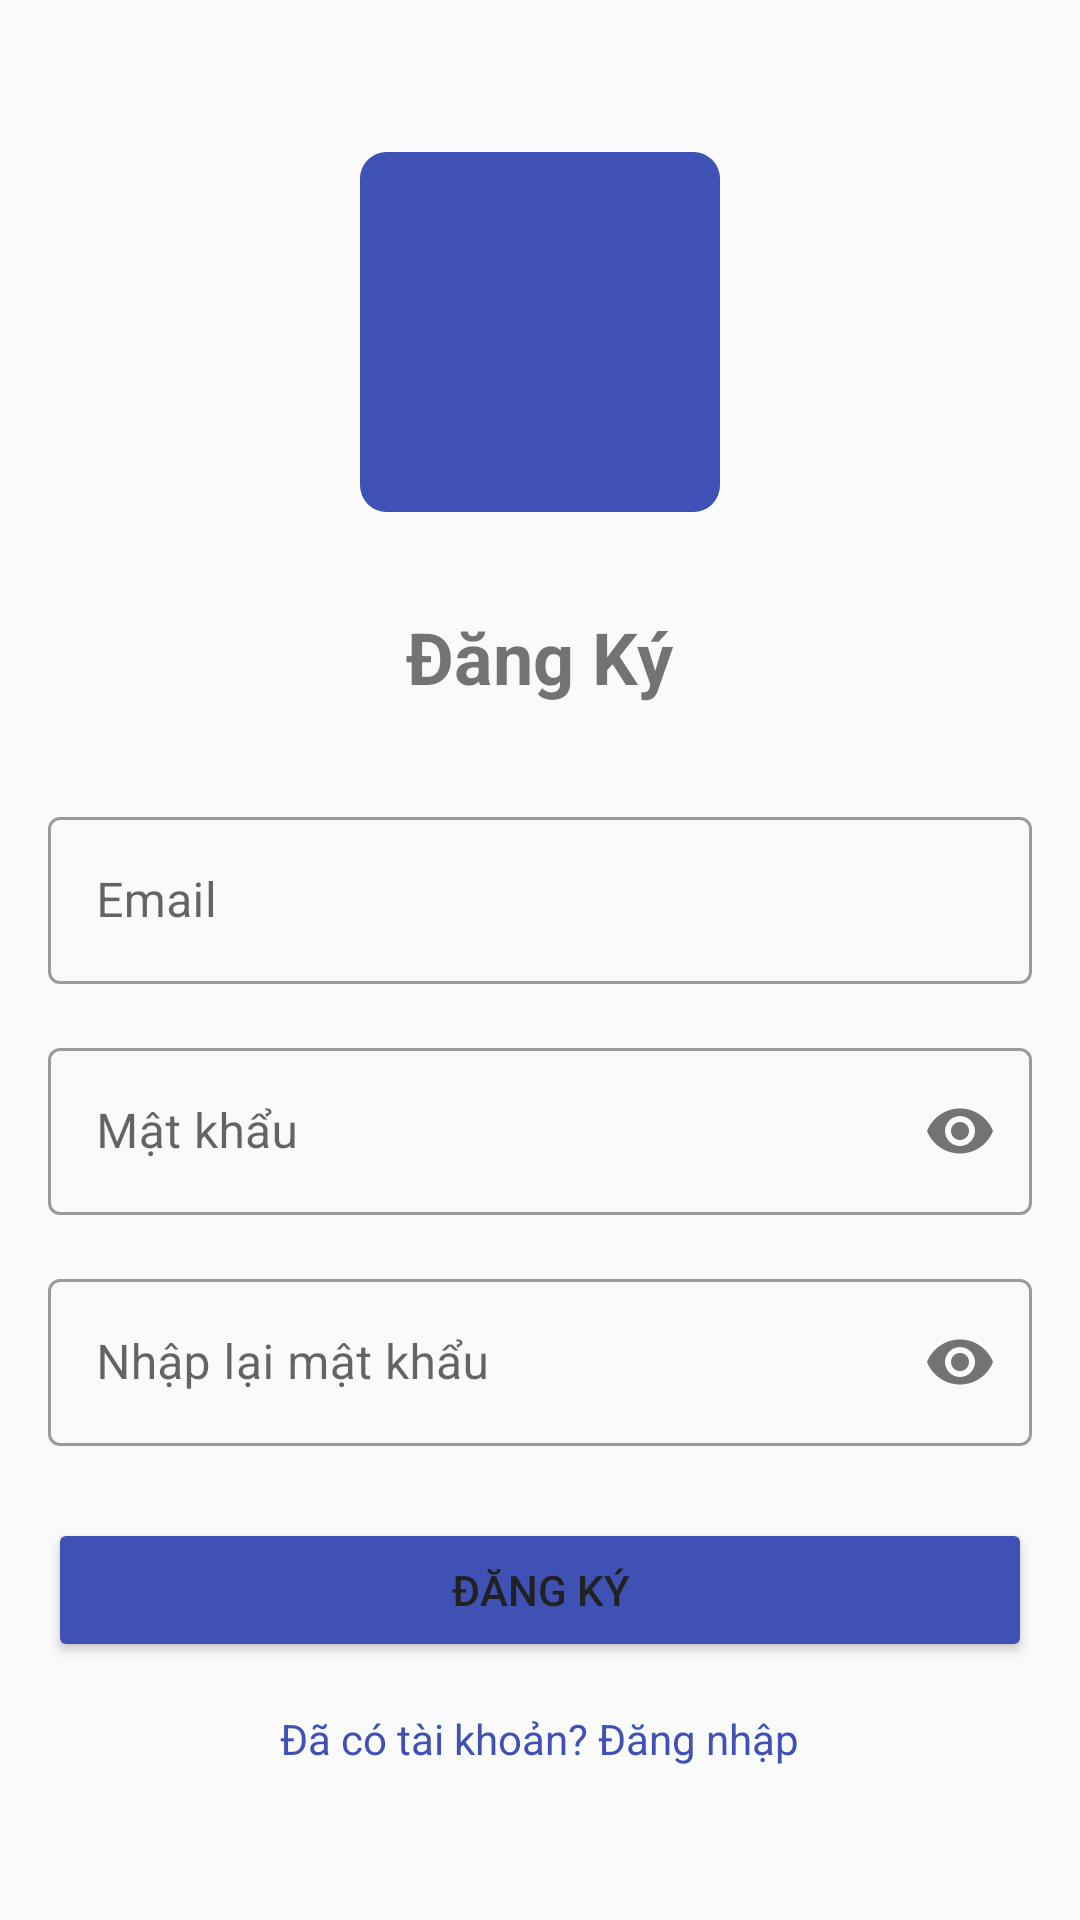

Produce the Android XML layout that renders to this screen, including the resource entries it uses.
<!-- AndroidManifest.xml: application theme Theme.AppTruyenChu -->
<!-- res/layout/activity_sign_up.xml -->
<?xml version="1.0" encoding="utf-8"?>
<LinearLayout xmlns:android="http://schemas.android.com/apk/res/android"
    xmlns:app="http://schemas.android.com/apk/res-auto"
    xmlns:tools="http://schemas.android.com/tools"
    android:layout_width="match_parent"
    android:layout_height="match_parent"
    android:orientation="vertical"
    android:padding="16dp"
    android:gravity="center"
    tools:context=".activity.SignUpActivity">

    <ImageView
        android:layout_width="120dp"
        android:layout_height="120dp"
        android:src="@drawable/app_logo"
        android:layout_marginBottom="32dp" />

    <TextView
        android:layout_width="wrap_content"
        android:layout_height="wrap_content"
        android:text="Đăng Ký"
        android:textSize="24sp"
        android:textStyle="bold"
        android:layout_marginBottom="32dp" />

    <com.google.android.material.textfield.TextInputLayout
        android:layout_width="match_parent"
        android:layout_height="wrap_content"
        android:layout_marginBottom="16dp"
        style="@style/Widget.MaterialComponents.TextInputLayout.OutlinedBox">

        <EditText
            android:id="@+id/txtAccdk"
            android:layout_width="match_parent"
            android:layout_height="wrap_content"
            android:hint="Email"
            android:inputType="textEmailAddress" />
    </com.google.android.material.textfield.TextInputLayout>

    <com.google.android.material.textfield.TextInputLayout
        android:layout_width="match_parent"
        android:layout_height="wrap_content"
        android:layout_marginBottom="16dp"
        app:passwordToggleEnabled="true"
        style="@style/Widget.MaterialComponents.TextInputLayout.OutlinedBox">

        <EditText
            android:id="@+id/txtPassdk"
            android:layout_width="match_parent"
            android:layout_height="wrap_content"
            android:hint="Mật khẩu"
            android:inputType="textPassword" />
    </com.google.android.material.textfield.TextInputLayout>

    <com.google.android.material.textfield.TextInputLayout
        android:layout_width="match_parent"
        android:layout_height="wrap_content"
        android:layout_marginBottom="24dp"
        app:passwordToggleEnabled="true"
        style="@style/Widget.MaterialComponents.TextInputLayout.OutlinedBox">

        <EditText
            android:id="@+id/txtPassdkre"
            android:layout_width="match_parent"
            android:layout_height="wrap_content"
            android:hint="Nhập lại mật khẩu"
            android:inputType="textPassword" />
    </com.google.android.material.textfield.TextInputLayout>

    <Button
        android:id="@+id/btnSignup"
        android:layout_width="match_parent"
        android:layout_height="wrap_content"
        android:text="Đăng Ký"
        android:padding="12dp"
        android:backgroundTint="@color/colorPrimary" />

    <TextView
        android:id="@+id/txtLogin"
        android:layout_width="wrap_content"
        android:layout_height="wrap_content"
        android:text="Đã có tài khoản? Đăng nhập"
        android:layout_marginTop="16dp"
        android:textColor="@color/colorPrimary" />

</LinearLayout>
<!-- resources referenced by this layout -->
<resources>
  <color name="colorPrimary">#3F51B5</color>
  <!-- drawable app_logo (drawable) -->
  <?xml version="1.0" encoding="utf-8"?>
  <shape xmlns:android="http://schemas.android.com/apk/res/android"
      android:shape="rectangle">
      <solid android:color="@color/colorPrimary" />
      <corners android:radius="8dp" />
      <size android:width="108dp" android:height="108dp" />
  </shape>
  <style name="Theme.AppTruyenChu" parent="Theme.MaterialComponents.DayNight.DarkActionBar">
          
          <item name="colorPrimary">@color/primary</item>
          <item name="colorPrimaryVariant">@color/primary_dark</item>
          <item name="colorOnPrimary">@color/white</item>
          
          <item name="colorSecondary">@color/accent</item>
          <item name="colorSecondaryVariant">@color/accent</item>
          <item name="colorOnSecondary">@color/white</item>
          
          <item name="android:statusBarColor">?attr/colorPrimaryVariant</item>
          
          <item name="android:windowBackground">@color/background_light</item>
          <item name="android:textColorPrimary">@color/primary_text</item>
          <item name="android:textColorSecondary">@color/secondary_text</item>
      </style>
  <color name="primary">#3F51B5</color>
  <color name="primary_dark">#303F9F</color>
  <color name="white">#FFFFFF</color>
  <color name="accent">#FF4081</color>
  <color name="background_light">#FAFAFA</color>
  <color name="primary_text">#212121</color>
  <color name="secondary_text">#757575</color>
</resources>
